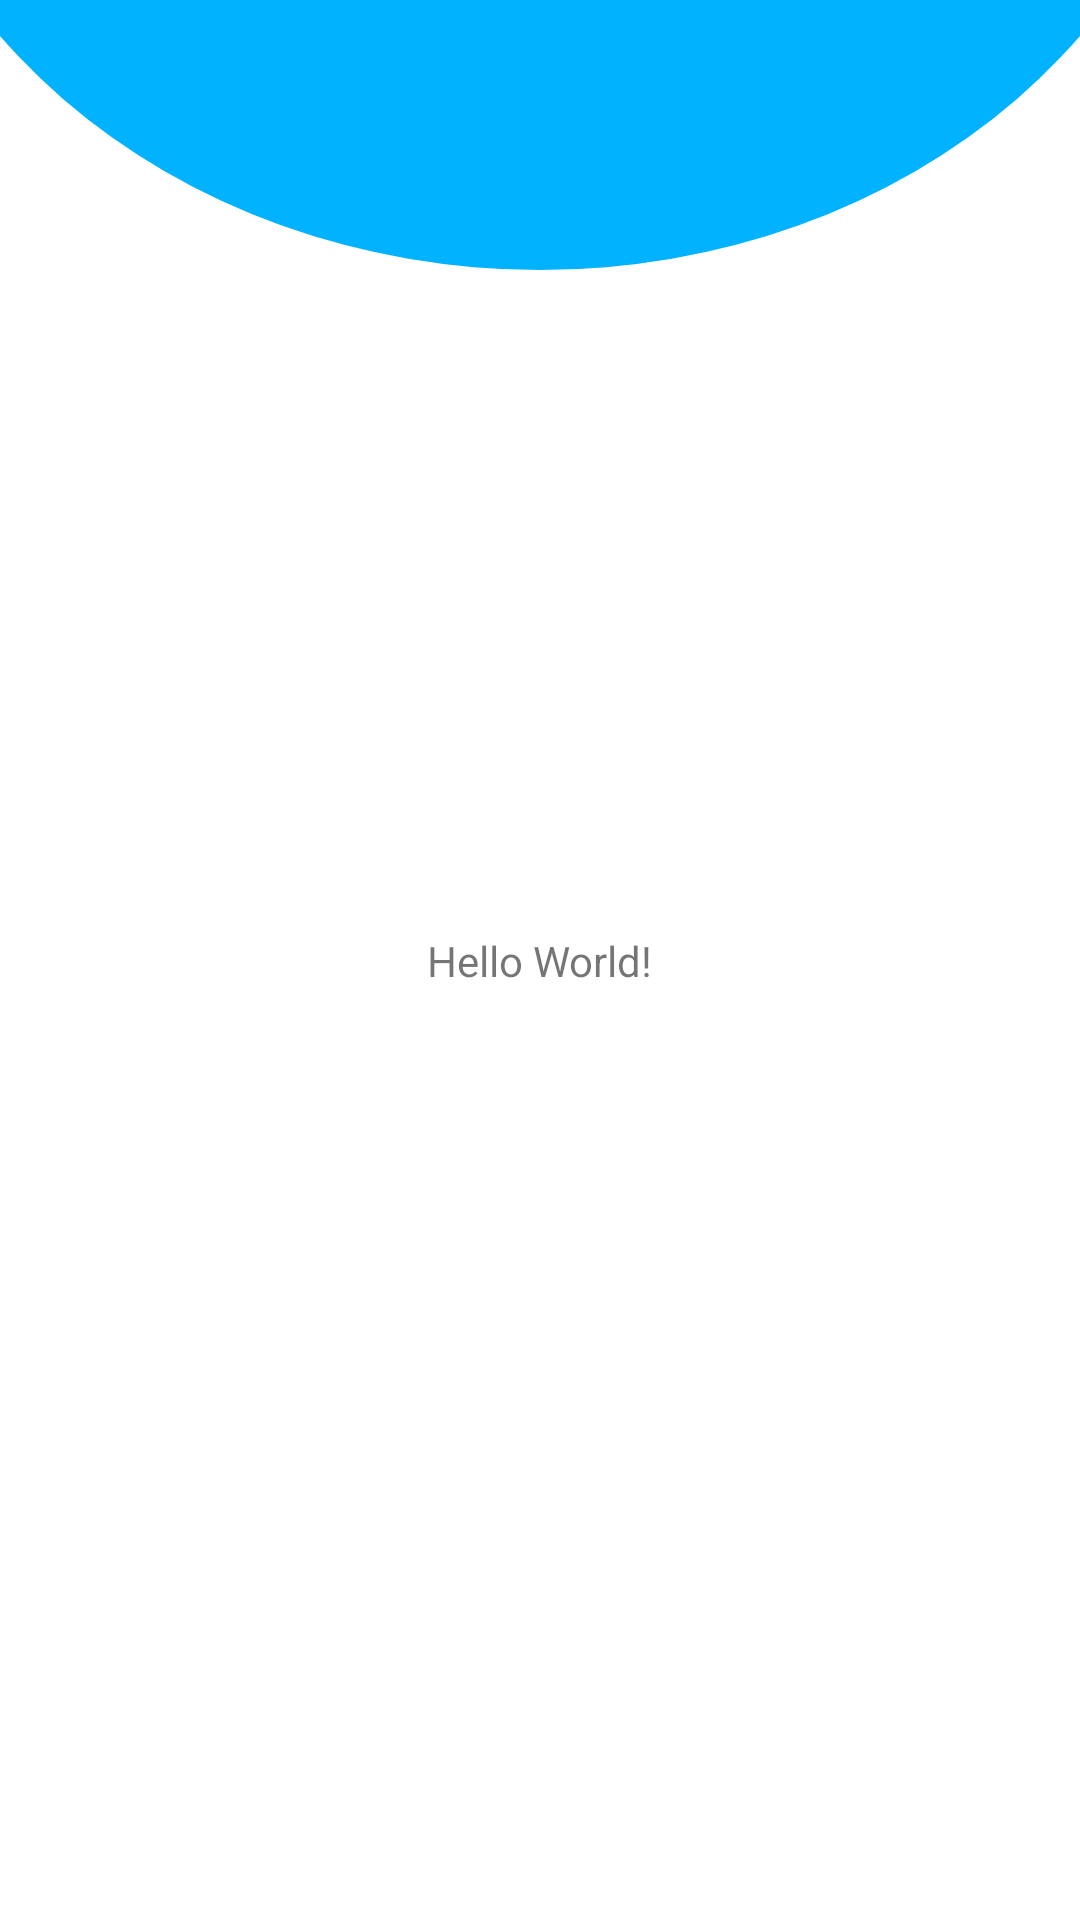

Produce the Android XML layout that renders to this screen, including the resource entries it uses.
<!-- AndroidManifest.xml: application theme Theme.Kreditmobil -->
<!-- res/layout/activity_main.xml -->
<?xml version="1.0" encoding="utf-8"?>
<androidx.constraintlayout.widget.ConstraintLayout xmlns:android="http://schemas.android.com/apk/res/android"
    xmlns:app="http://schemas.android.com/apk/res-auto"
    xmlns:tools="http://schemas.android.com/tools"
    android:layout_width="match_parent"
    android:layout_height="match_parent"
    android:background="@drawable/background_main"
    tools:context=".MainActivity">

    <TextView
        android:layout_width="wrap_content"
        android:layout_height="wrap_content"
        android:text="Hello World!"
        app:layout_constraintBottom_toBottomOf="parent"
        app:layout_constraintEnd_toEndOf="parent"
        app:layout_constraintStart_toStartOf="parent"
        app:layout_constraintTop_toTopOf="parent" />

</androidx.constraintlayout.widget.ConstraintLayout>
<!-- resources referenced by this layout -->
<resources>
  <!-- drawable background_main (drawable) -->
  <?xml version="1.0" encoding="utf-8"?>
  <layer-list xmlns:android="http://schemas.android.com/apk/res/android">
  
      
      <item>
          <shape android:shape="rectangle">
  
              <size
                  android:width="550dp"
                  android:height="750dp" />
  
              <solid
                  android:color="@color/white" />
          </shape>
      </item>
  
      
      <item
          android:left="-45dp"
          android:right="-45dp"
          android:top="-300dp"
          android:bottom="550dp">
  
          <shape android:shape="oval">
  
              <solid
                  android:color="#00B2FF" />
          </shape>
      </item>
      <item
          android:left="-45dp"
          android:right="-45dp"
          android:top="750dp"
          android:bottom="-200dp">
  
          <shape android:shape="oval">
  
              <solid
                  android:color="#00B2FF" />
          </shape>
      </item>
  </layer-list>
  <style name="Theme.Kreditmobil" parent="Theme.MaterialComponents.DayNight.NoActionBar">
          
          <item name="colorPrimary">@color/purple_500</item>
          <item name="colorPrimaryVariant">@color/purple_700</item>
          <item name="colorOnPrimary">@color/white</item>
          
          <item name="colorSecondary">@color/teal_200</item>
          <item name="colorSecondaryVariant">@color/teal_700</item>
          <item name="colorOnSecondary">@color/black</item>
          
          <item name="android:statusBarColor">?attr/colorPrimaryVariant</item>
          
          <item name="android:windowTranslucentStatus">true</item>
          <item name="android:windowFullscreen">true</item>
      </style>
  <color name="white">#FFFFFFFF</color>
  <color name="purple_500">#FF6200EE</color>
  <color name="purple_700">#FF3700B3</color>
  <color name="teal_200">#FF03DAC5</color>
  <color name="teal_700">#FF018786</color>
  <color name="black">#FF000000</color>
</resources>
